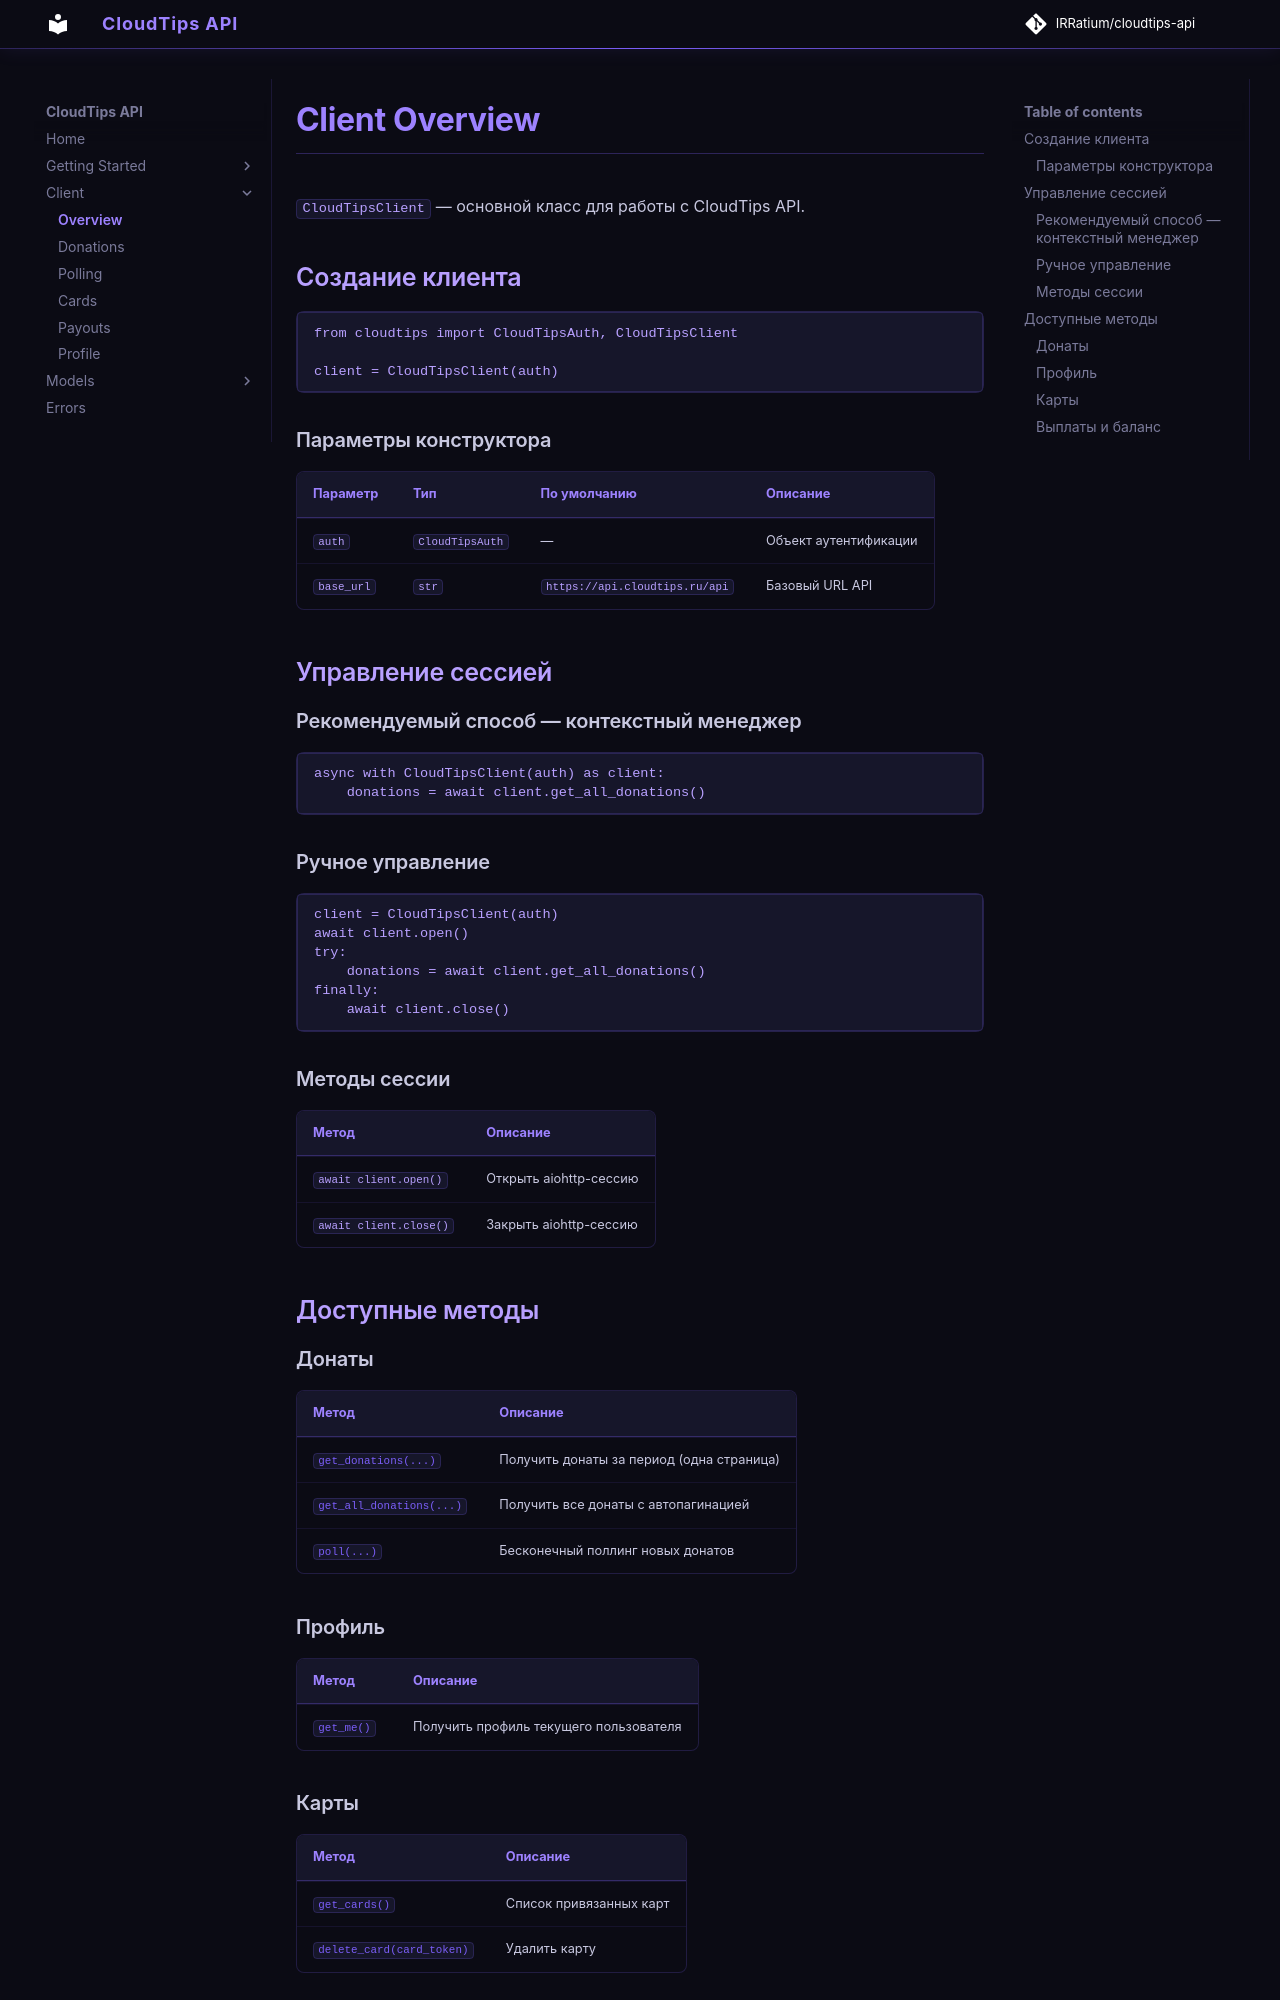

repository: IRRatium/cloudtips-api · page: client/index.html · generator: mkdocs

# Client Overview

`CloudTipsClient` — основной класс для работы с CloudTips API.

## Создание клиента

```python
from cloudtips import CloudTipsAuth, CloudTipsClient

client = CloudTipsClient(auth)
```

### Параметры конструктора

| Параметр | Тип | По умолчанию | Описание |
|---|---|---|---|
| `auth` | `CloudTipsAuth` | — | Объект аутентификации |
| `base_url` | `str` | `https://api.cloudtips.ru/api` | Базовый URL API |

## Управление сессией

### Рекомендуемый способ — контекстный менеджер

```python
async with CloudTipsClient(auth) as client:
    donations = await client.get_all_donations()
```

### Ручное управление

```python
client = CloudTipsClient(auth)
await client.open()
try:
    donations = await client.get_all_donations()
finally:
    await client.close()
```

### Методы сессии

| Метод | Описание |
|---|---|
| `await client.open()` | Открыть aiohttp-сессию |
| `await client.close()` | Закрыть aiohttp-сессию |

## Доступные методы

### Донаты

| Метод | Описание |
|---|---|
| [`get_donations(...)`](donations.md) | Получить донаты за период (одна страница) |
| [`get_all_donations(...)`](donations.md) | Получить все донаты с автопагинацией |
| [`poll(...)`](polling.md) | Бесконечный поллинг новых донатов |

### Профиль

| Метод | Описание |
|---|---|
| [`get_me()`](profile.md) | Получить профиль текущего пользователя |

### Карты

| Метод | Описание |
|---|---|
| [`get_cards()`](cards.md) | Список привязанных карт |
| [`delete_card(card_token)`](cards.md) | Удалить карту |
